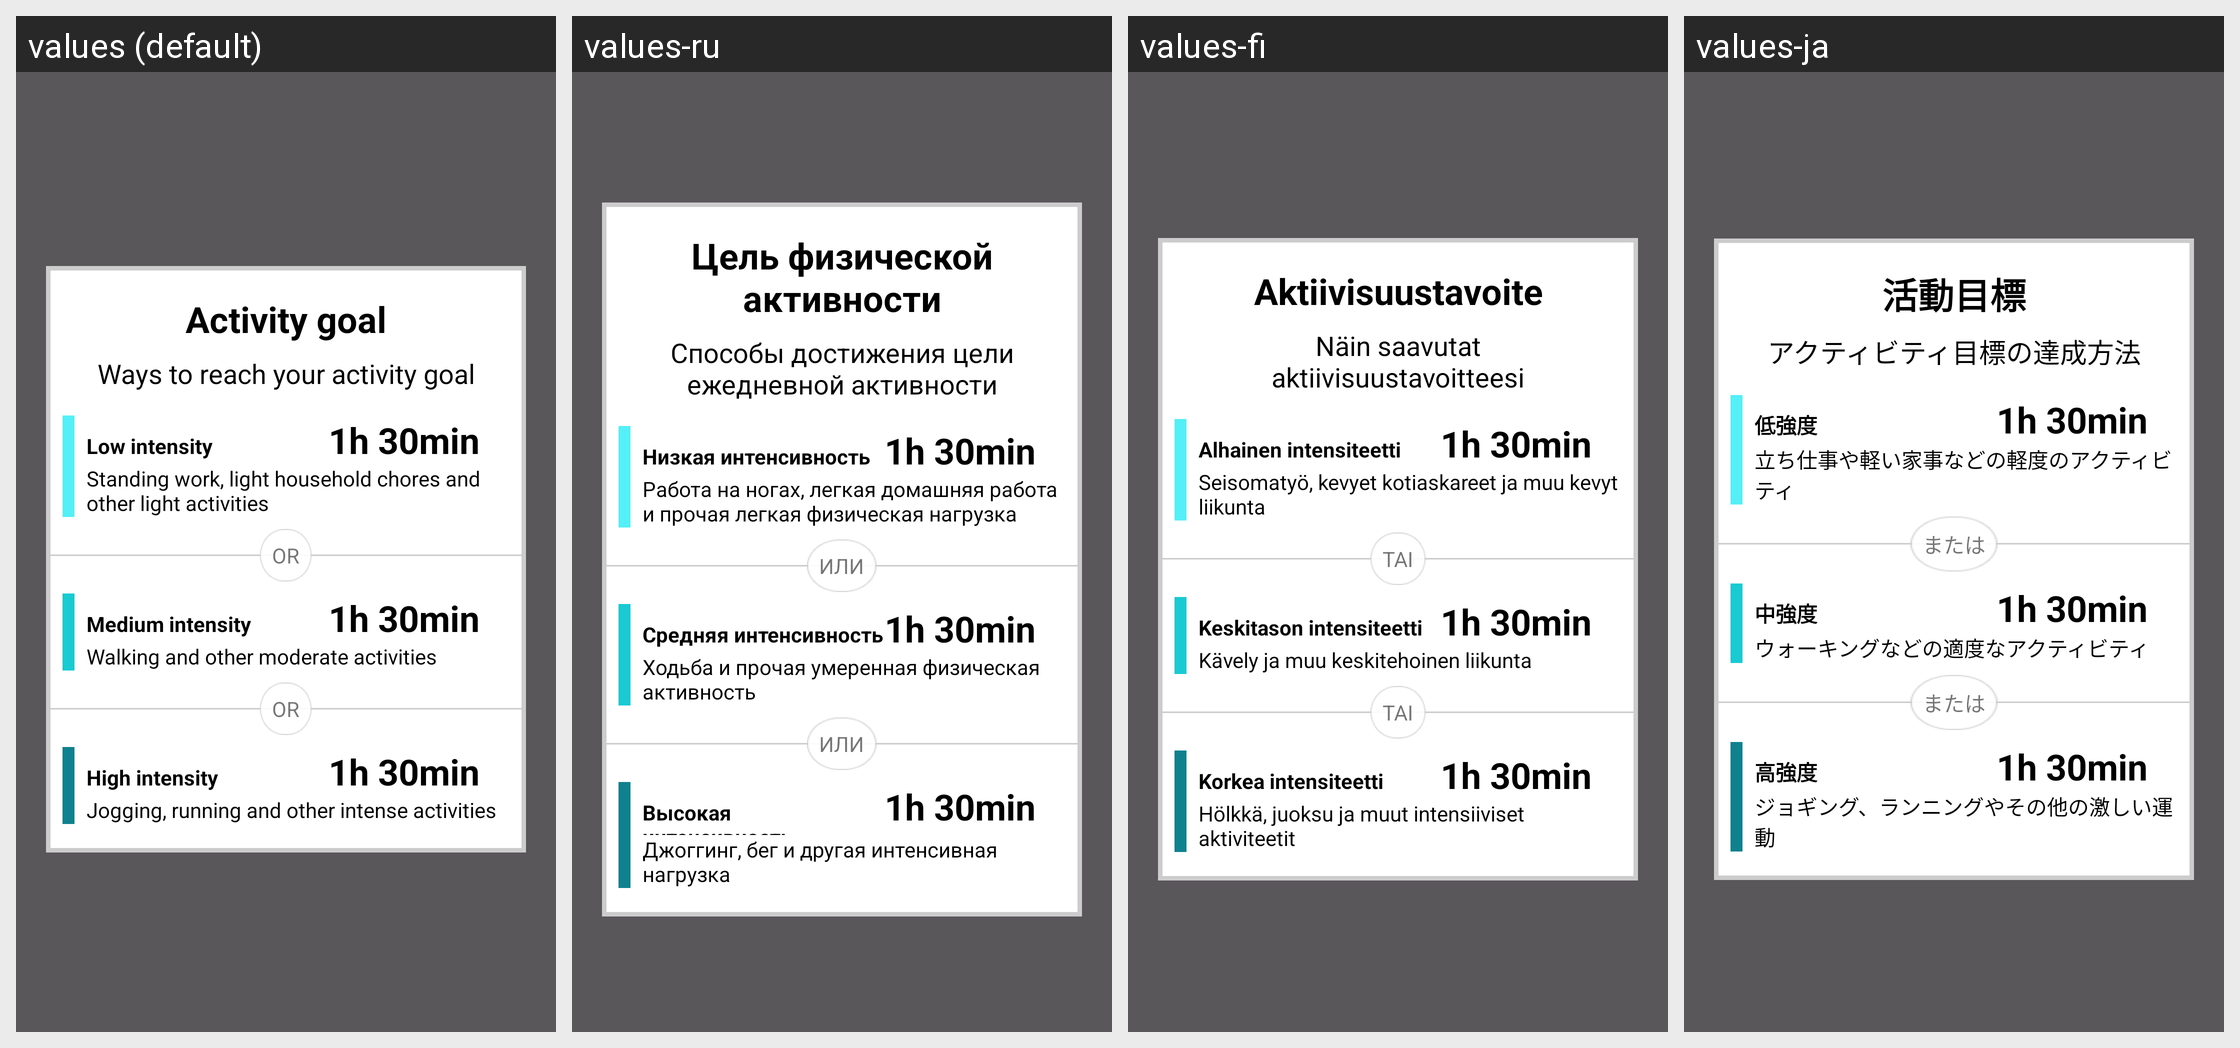

This grid shows one Android layout under several languages. Give, for every string resource on the screen, its name, the default text and each shown locale's text.
Android screen res/layout/goal_popup_activity.xml rendered under 4 locales, left to right: values (default), values-ru, values-fi, values-ja. Device: Nexus 5 (rendered at 1080×1920; each locale shown at half size, 540×960, under a caption strip naming it); theme AppTheme.
Other locales in the repository, not shown: values-ca, values-cs, values-da, values-de, values-es, values-fr, values-in, values-it, values-ko, values-nb, values-nl, values-pl, values-pt, values-sk, values-sv, values-tr, values-zh, values-zh-rCN.
Strings drawn on this screen, with the default value and each locale's value (text and hints the layout hard-codes, and strings that could not be matched under every locale, appear in the picture but are not listed):

goal_popup_title
  values: Activity goal
  values-ru: Цель физической активности
  values-fi: Aktiivisuustavoite
  values-ja: 活動目標

goal_popup_reached
  values: Ways to reach your activity goal
  values-ru: Способы достижения цели ежедневной активности
  values-fi: Näin saavutat aktiivisuustavoitteesi
  values-ja: アクティビティ目標の達成方法

goal_low_intensity_title
  values: Low intensity
  values-ru: Низкая интенсивность
  values-fi: Alhainen intensiteetti
  values-ja: 低強度

goal_low_intensity_text
  values: Standing work, light household chores and other light activities
  values-ru: Работа на ногах, легкая домашняя работа и прочая легкая физическая нагрузка
  values-fi: Seisomatyö, kevyet kotiaskareet ja muu kevyt liikunta
  values-ja: 立ち仕事や軽い家事などの軽度のアクティビティ

or
  values: Or
  values-ru: Или
  values-fi: tai
  values-ja: または

goal_medium_intensity_title
  values: Medium intensity
  values-ru: Средняя интенсивность
  values-fi: Keskitason intensiteetti
  values-ja: 中強度

goal_medium_intensity_text
  values: Walking and other moderate activities
  values-ru: Ходьба и прочая умеренная физическая активность
  values-fi: Kävely ja muu keskitehoinen liikunta
  values-ja: ウォーキングなどの適度なアクティビティ

goal_high_intensity_title
  values: High intensity
  values-ru: Высокая интенсивность
  values-fi: Korkea intensiteetti
  values-ja: 高強度

goal_high_intensity_text
  values: Jogging, running and other intense activities
  values-ru: Джоггинг, бег и другая интенсивная нагрузка
  values-fi: Hölkkä, juoksu ja muut intensiiviset aktiviteetit
  values-ja: ジョギング、ランニングやその他の激しい運動
